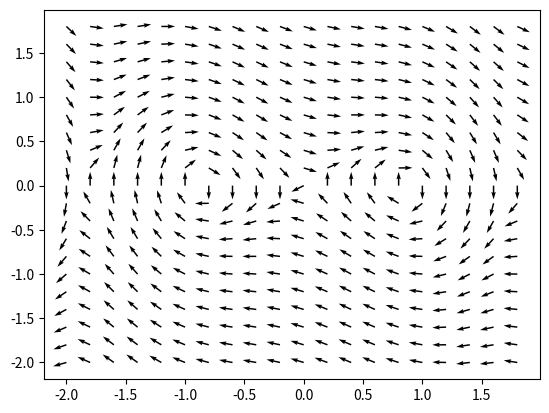

The matplotlib source for this figure:
import matplotlib.pyplot as plt
import numpy as np

fig = plt.figure()
ax = fig.gca()

x, y = np.meshgrid(np.arange(-2.0, 2.0, 0.2),
                   np.arange(-2.0, 2.0, 0.2))

u = y
v = (8.0/25.0*x**5-4.0/3.0*x**3+4.0/5.0*x)-0.3*y

# v = -(x**2+y**2-1)*y-x

N = np.sqrt(u**2+v**2)
u1, v1 = u/N, v/N
# u = u/((u**2+y**2))
# v = v/((u**2+y**2))

ax.quiver(x, y, u1, v1)
plt.show()